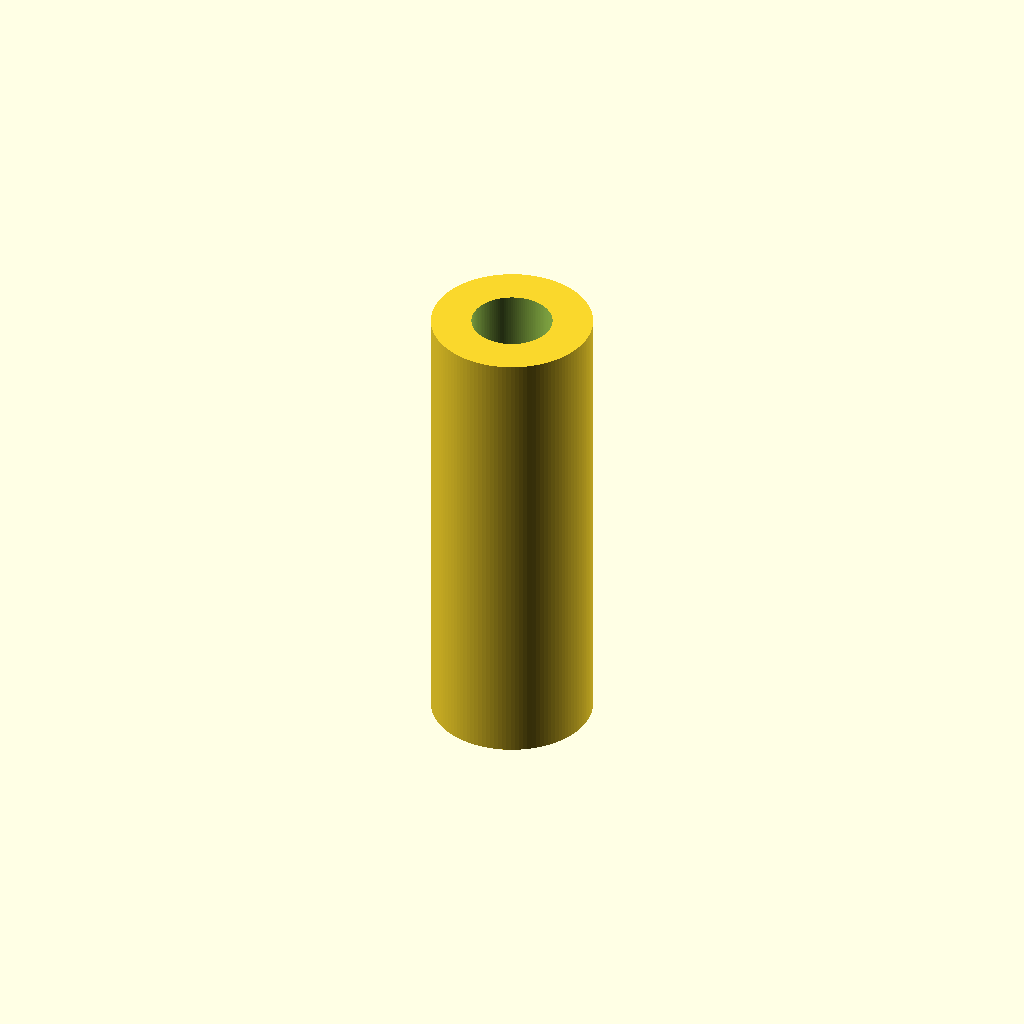
Cell 1 — every parameter at its default value.
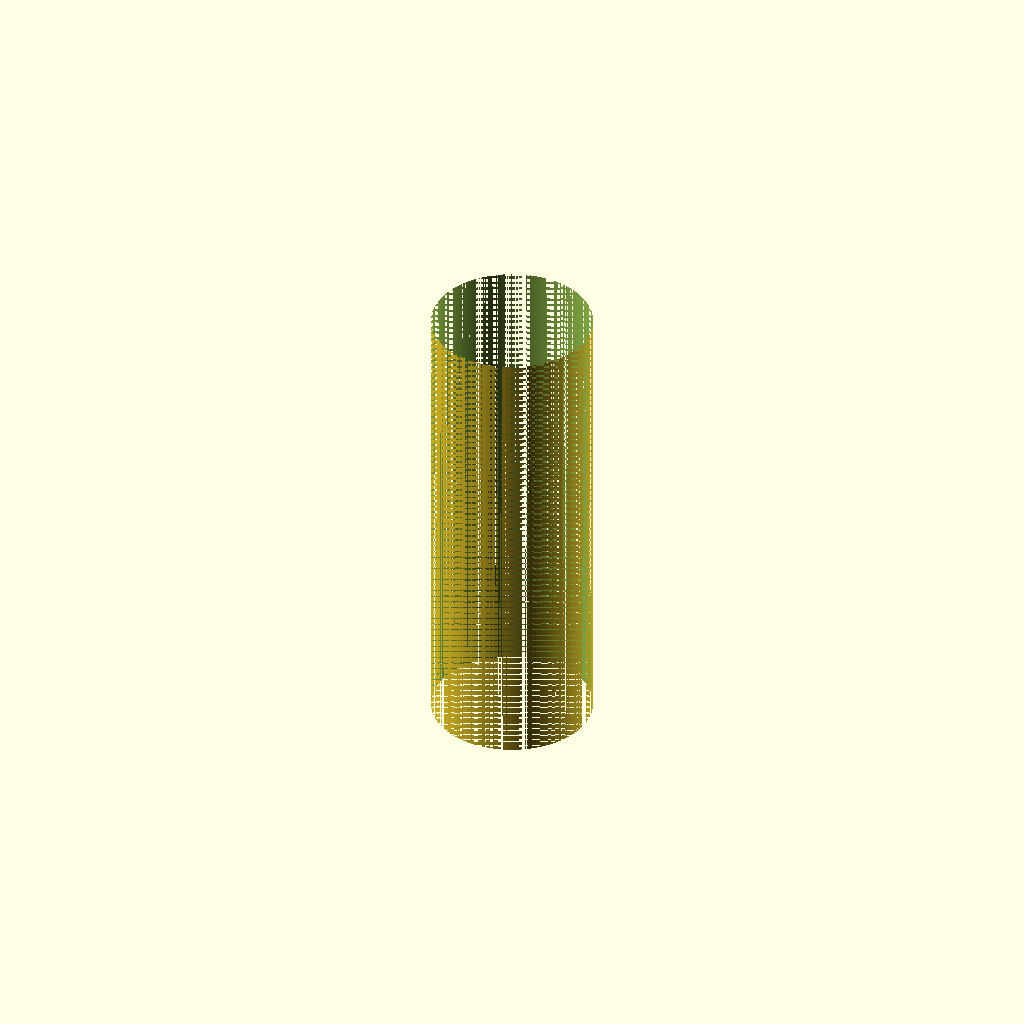
Cell 2 — id set to 8, the other parameters unchanged.
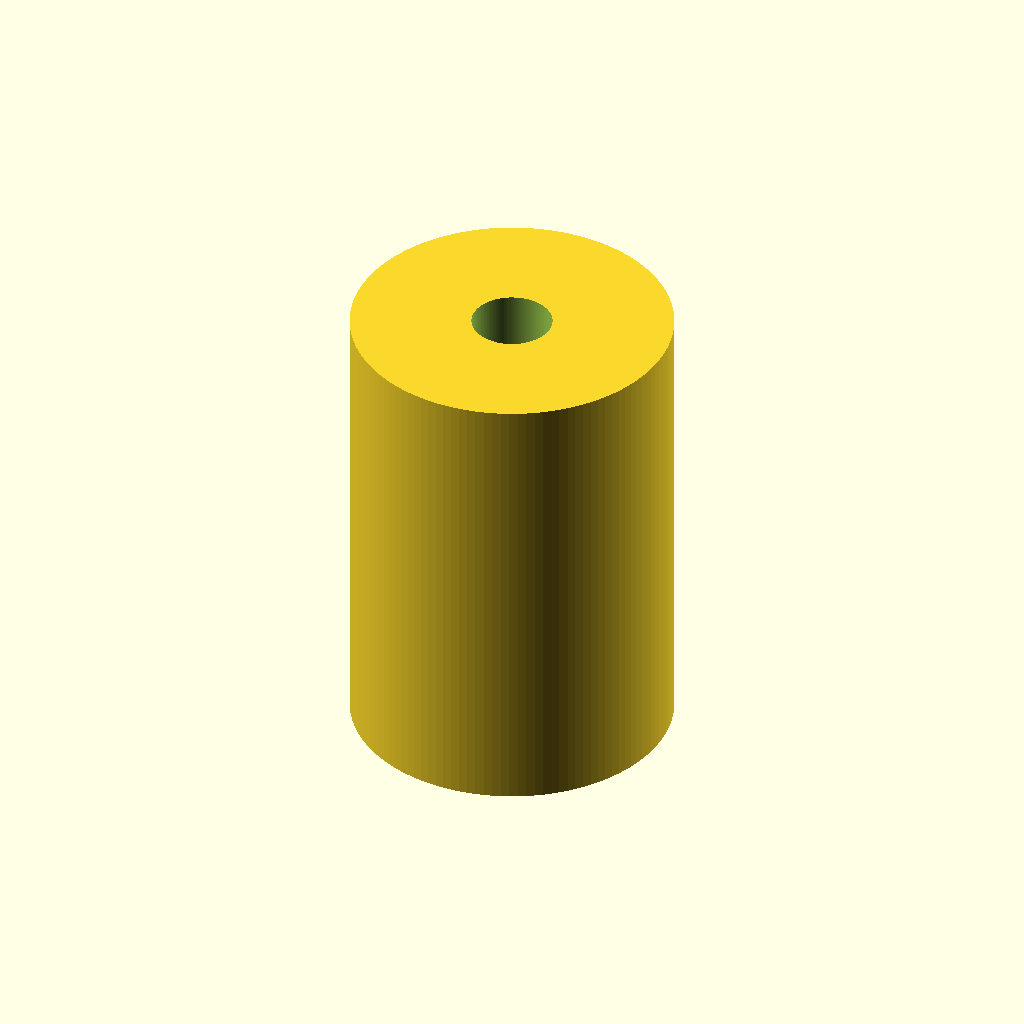
Cell 3 — od set to 16, the other parameters unchanged.
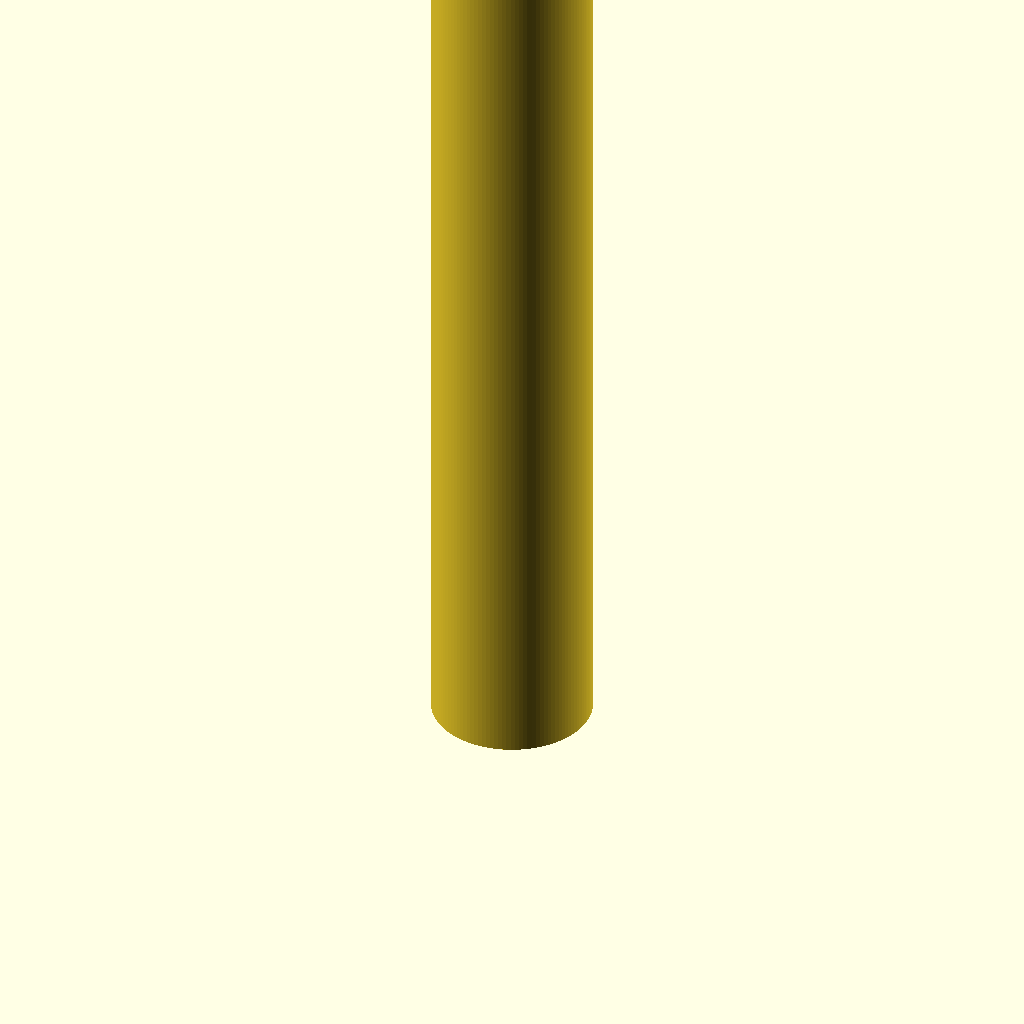
Cell 4 — len set to 46, the other parameters unchanged.
One fixed orthographic camera (rotation 55°, 0°, 25°; colour scheme Cornfield) for every cell.
Source of the model, results/nopscadlib/ablations/no_json_ir/scad/linear_bearing__LM4LUU.scad:
// Long linear bearing: 4.0mm bore, 8.0mm OD, 23.0mm length
$fn = 120;

id = 4.0;
od = 8.0;
len = 23.0;

// Small extra length to guarantee a clean through-bore
eps = 0.2;

module linear_bearing(id=4.0, od=8.0, len=23.0) {
    difference() {
        // Outer body (simple cylinder, no lips/grooves)
        cylinder(h=len, d=od, center=false);

        // Through-bore (extends slightly beyond both ends)
        translate([0, 0, -eps])
            cylinder(h=len + 2*eps, d=id, center=false);
    }
}

linear_bearing(id=id, od=od, len=len);
Parameter table extracted from the source (name, type, default, range or options):
id: number, default 4
od: number, default 8
len: number, default 23
eps: number, default 0.2
